6-way image classification set "gmapsdatasetsss" from GitHub (sirius-siri/Terrain_Recognition); label vocabulary: grass, rocky terrain, salt marsh, sandy terrain, snow rocky terrain, water marsh.

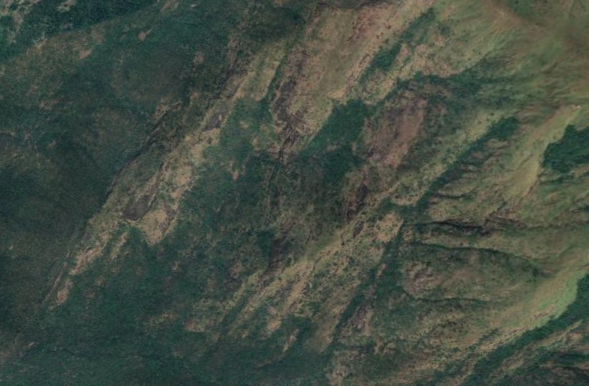
Label: rocky terrain

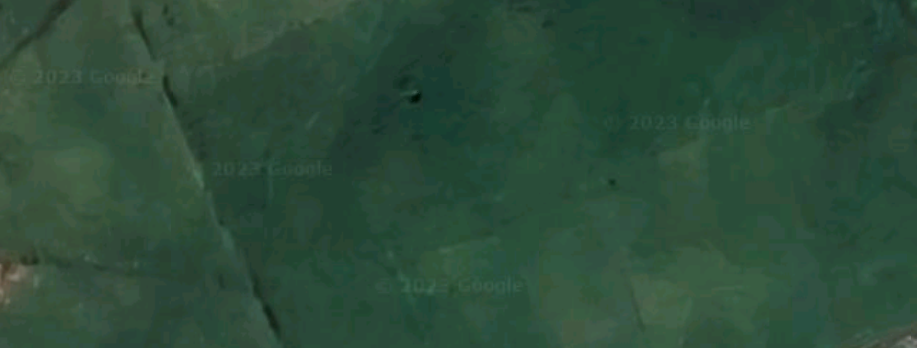
Label: grass

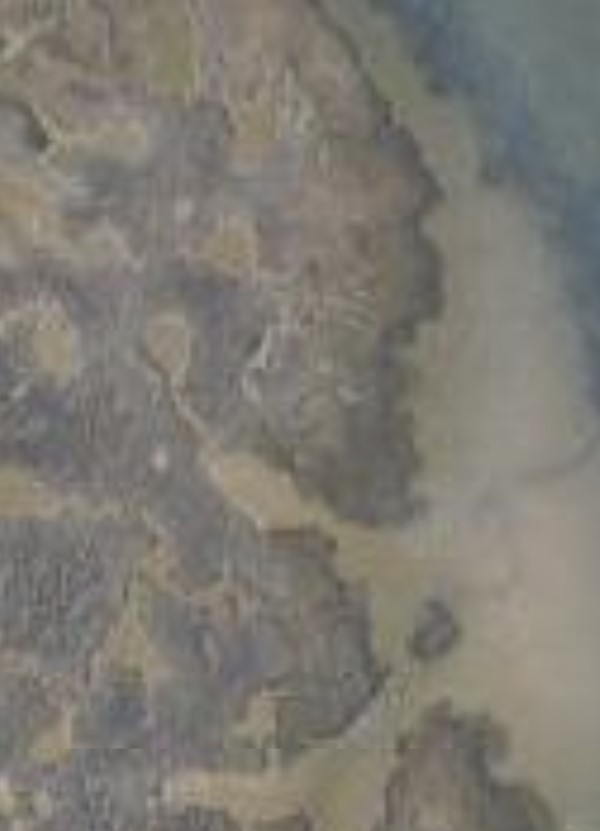
Label: salt marsh

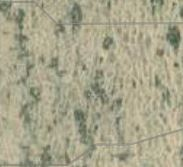
Label: sandy terrain

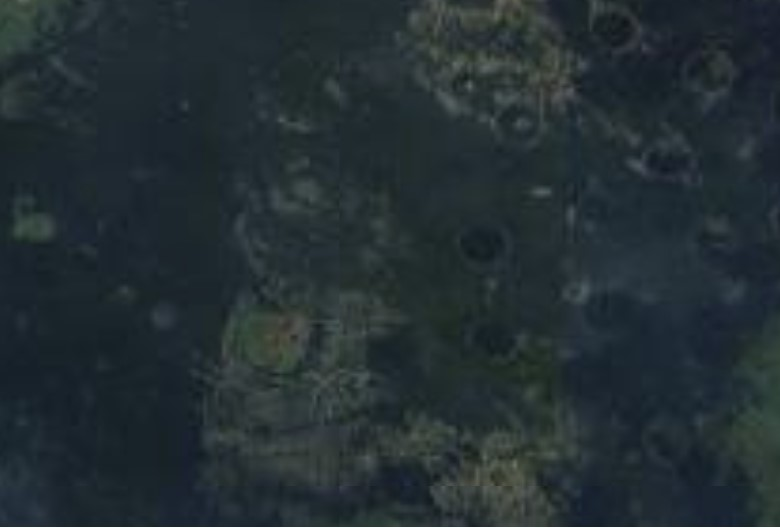
Label: water marsh

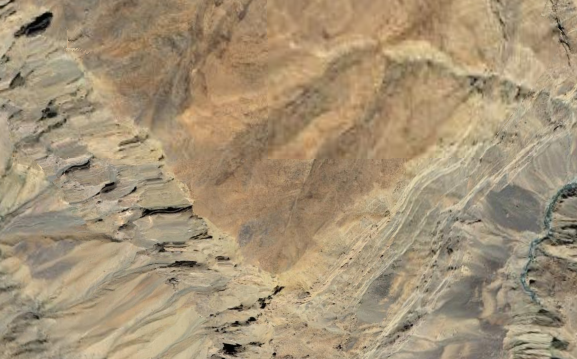
Label: snow rocky terrain
